Labelled photos from "dataset", an image-classification folder in armadi04/waste-wise-ml. The possible labels are: organic, paper, plastic.

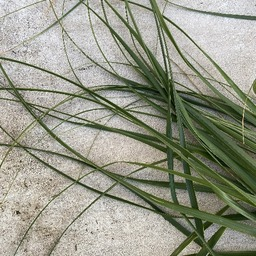
Label: organic

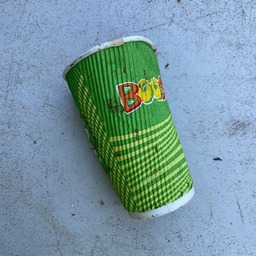
Label: paper

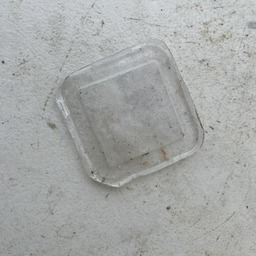
Label: plastic

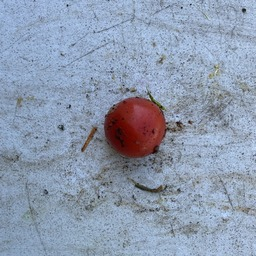
Label: organic

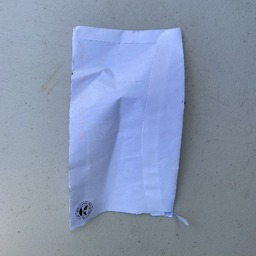
Label: paper

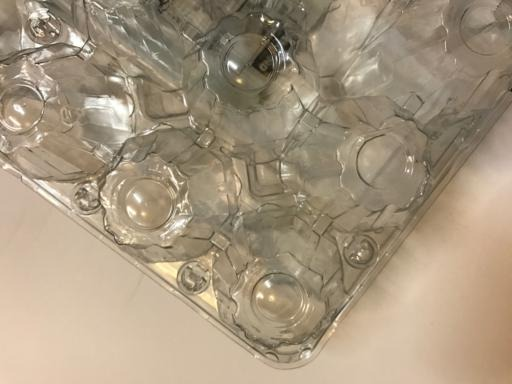
Label: plastic
